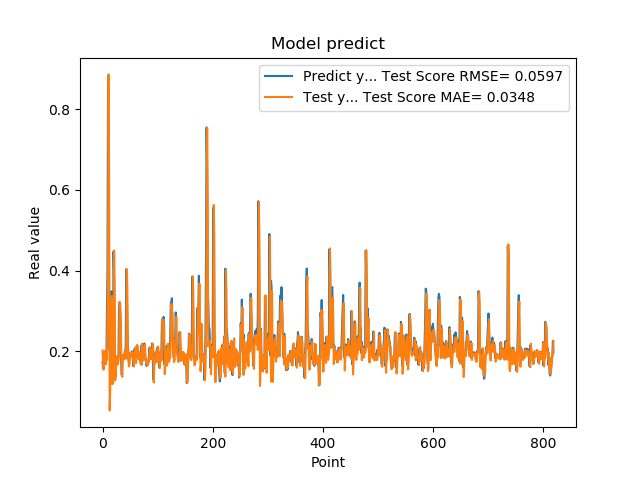

The table this chart was drawn from, first rows:
1.742661595344543457e-01, 2.024986070206614142e-01
1.572303026914596558e-01, 1.734990619040608084e-01
1.941800117492676059e-01, 1.553364042214385454e-01
1.970258951187133512e-01, 1.980973959983350074e-01
1.859861761331558505e-01, 2.010587812303158972e-01
1.705197989940643033e-01, 1.832861611803646151e-01
1.844120919704437256e-01, 1.682751557222464944e-01
1.779371052980423251e-01, 1.852465098472489413e-01
3.004232645034790039e-01, 1.804085993573994462e-01
3.969086110591887873e-01, 3.017635139025060531e-01
8.820003867149353027e-01, 3.930512045057294457e-01
6.841114759445190430e-01, 8.857811755514263252e-01
2.116497457027435580e-01, 6.126895367324157737e-01
2.014262527227401733e-01, 5.411731834965917420e-02
2.061583995819092074e-01, 1.153435085168390273e-01
3.160260915756225586e-01, 1.999922558460492383e-01
3.489396274089813232e-01, 3.123515495259033270e-01
1.544443815946578979e-01, 3.368738718131065735e-01
1.959947794675827026e-01, 1.188961976106064494e-01
1.894801408052444180e-01, 1.698814948916946566e-01
4.474425017833709162e-01, 1.938576330646707979e-01
3.771362304687500555e-01, 4.502618216717649280e-01
1.889318972826004028e-01, 3.594563168533590480e-01
1.752775162458419522e-01, 1.282862864602782316e-01
1.822472065687180121e-01, 1.419852299275130014e-01
1.866402029991149902e-01, 1.821985207142244878e-01
1.715678423643112183e-01, 1.884233597191754261e-01
1.676391065120696744e-01, 1.718387127955470772e-01
1.773854047060013095e-01, 1.683630348485007644e-01
1.872433423995972235e-01, 1.809991549820884893e-01
3.204146027565002441e-01, 1.907529558657987123e-01
3.134283721446990967e-01, 3.227530642907183167e-01
3.171058297157288153e-01, 3.036972662422666169e-01
2.202603369951247891e-01, 2.832974772693703236e-01
1.659800857305526733e-01, 1.870447835410078141e-01
1.415748745203018188e-01, 1.404391178513856864e-01
1.852595061063766479e-01, 1.372291611740972805e-01
1.814238876104354858e-01, 1.918847460164220253e-01
1.905867606401443481e-01, 1.889198694744735618e-01
1.810430586338043213e-01, 1.906703630724143617e-01
1.954265981912612915e-01, 1.811047739946970436e-01
2.029463946819305142e-01, 1.945928250826446104e-01
1.862521618604660034e-01, 2.026634564686816131e-01
4.038094580173492432e-01, 1.828653025433947255e-01
3.743042349815369207e-01, 4.037570512219832986e-01
2.572054266929626465e-01, 3.603606258307144872e-01
2.253161966800689420e-01, 2.034740490407374869e-01
1.787700653076171875e-01, 1.862488755245421124e-01
1.761920750141143799e-01, 1.629048875520832940e-01
1.861467957496643066e-01, 1.695707611144974258e-01
1.954011768102645874e-01, 1.877942413028460544e-01
1.907722949981689176e-01, 1.967046530476926347e-01
1.898660957813262939e-01, 1.895984669138655598e-01
2.001174986362457275e-01, 1.874327931747411524e-01
1.922753006219863892e-01, 1.985506152185163575e-01
1.810636967420578003e-01, 1.900724835272795121e-01
1.635809391736984530e-01, 1.777208604207912157e-01
1.916799396276473999e-01, 1.626014824242860424e-01
2.058236002922058105e-01, 1.939046598634668883e-01
1.857409924268722812e-01, 2.089402425274522190e-01
1.752161234617233276e-01, 1.827859974772373663e-01
... 759 more rows
